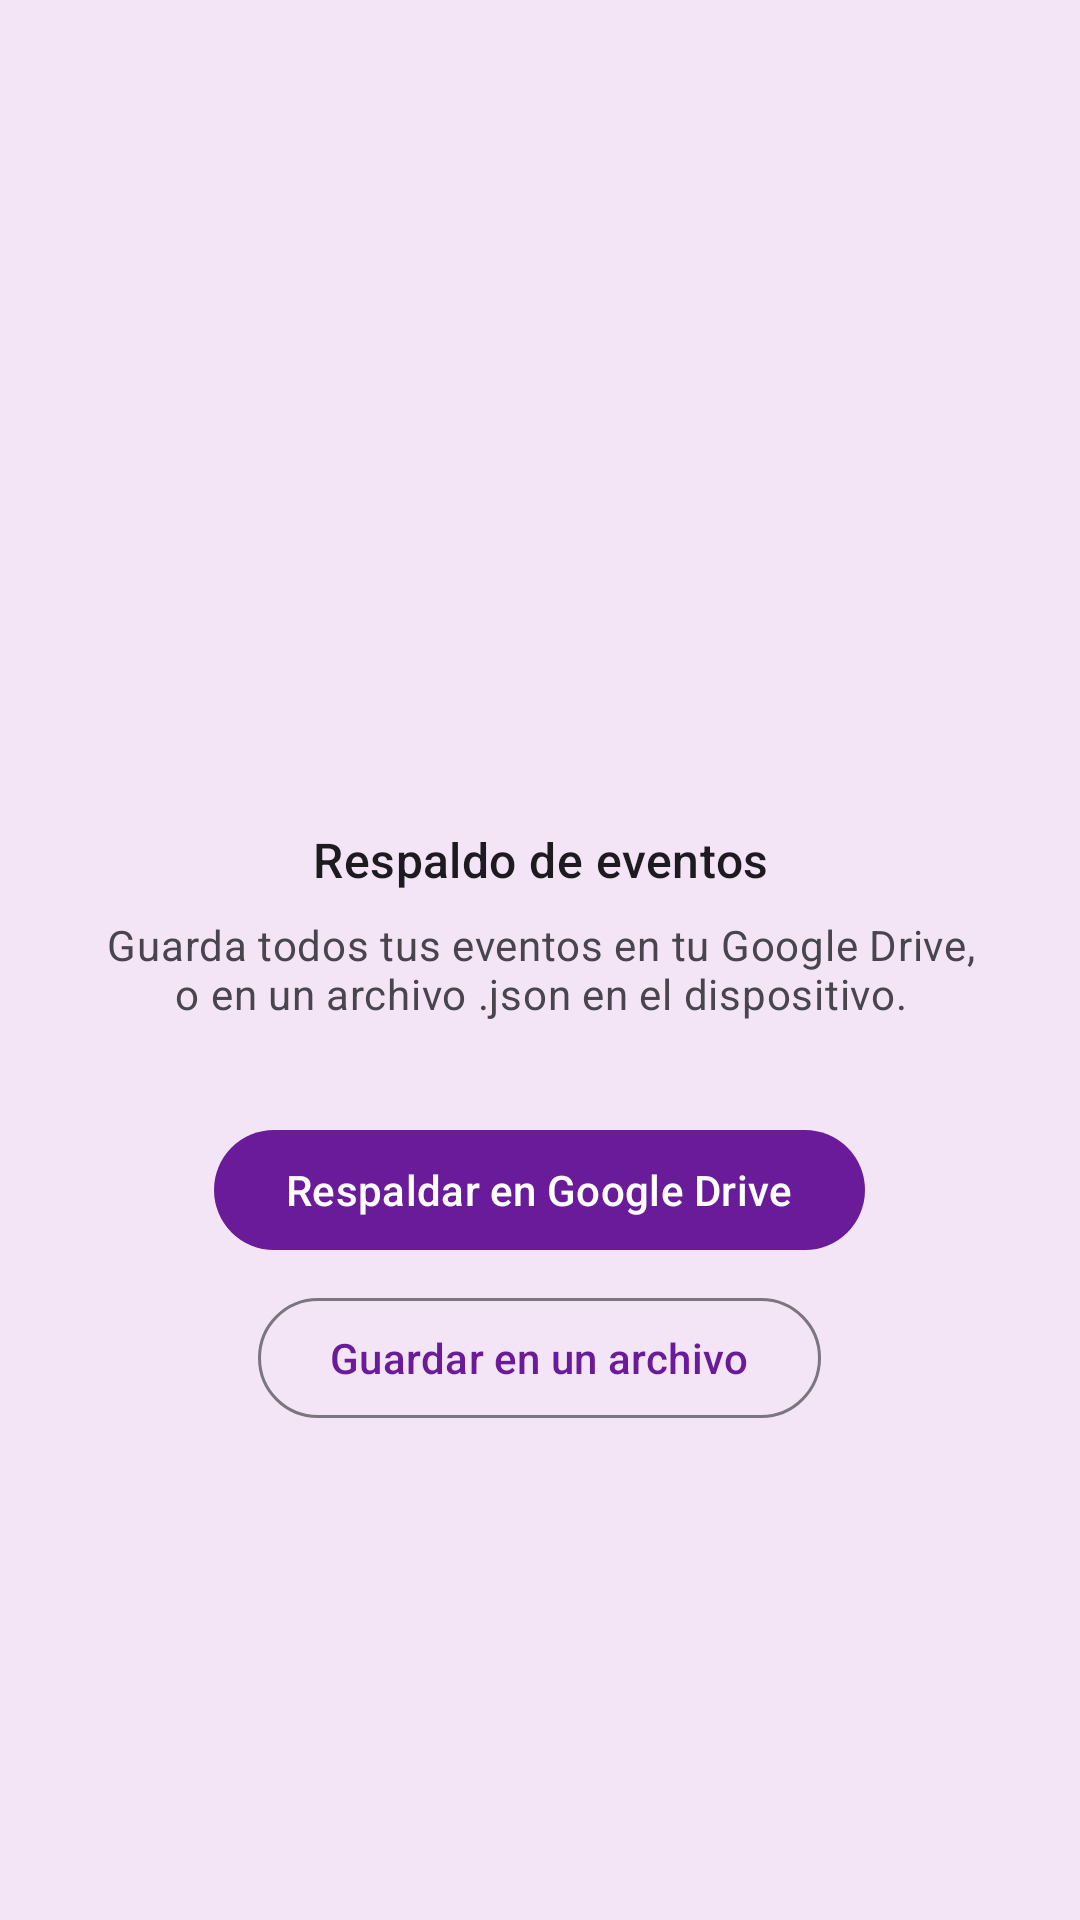

Android layout source for this screen:
<!-- AndroidManifest.xml: application theme Theme.Purpura -->
<!-- res/layout/fragment_backup.xml -->
<?xml version="1.0" encoding="utf-8"?>
<androidx.constraintlayout.widget.ConstraintLayout xmlns:android="http://schemas.android.com/apk/res/android"
    xmlns:app="http://schemas.android.com/apk/res-auto"
    xmlns:tools="http://schemas.android.com/tools"
    android:layout_width="match_parent"
    android:layout_height="match_parent"
    android:padding="@dimen/space_xl"
    tools:context=".ui.backup.BackupFragment">

    <LinearLayout
        android:layout_width="match_parent"
        android:layout_height="wrap_content"
        android:gravity="center"
        android:orientation="vertical"
        app:layout_constraintBottom_toBottomOf="parent"
        app:layout_constraintEnd_toEndOf="parent"
        app:layout_constraintStart_toStartOf="parent"
        app:layout_constraintTop_toTopOf="parent">

        <ImageView
            android:layout_width="96dp"
            android:layout_height="96dp"
            android:alpha="0.9"
            android:contentDescription="@string/backup_title"
            android:src="@drawable/ic_cloud_upload"
            app:tint="@color/purpura_primary" />

        <TextView
            android:layout_width="wrap_content"
            android:layout_height="wrap_content"
            android:layout_marginTop="@dimen/space_md"
            android:gravity="center"
            android:text="@string/backup_title"
            android:textAppearance="@style/TextAppearance.Purpura.TitleMedium"
            android:textColor="@color/purpura_on_surface" />

        <TextView
            android:layout_width="match_parent"
            android:layout_height="wrap_content"
            android:layout_marginTop="@dimen/space_sm"
            android:gravity="center"
            android:text="@string/backup_body"
            android:textAppearance="@style/TextAppearance.Purpura.BodyMedium"
            android:textColor="@color/purpura_on_surface_variant" />

        <com.google.android.material.button.MaterialButton
            android:id="@+id/backupDriveButton"
            style="@style/Widget.Purpura.Button"
            android:layout_width="wrap_content"
            android:layout_height="wrap_content"
            android:layout_marginTop="@dimen/space_xl"
            android:text="@string/backup_action_drive"
            app:icon="@drawable/ic_cloud_upload" />

        <com.google.android.material.button.MaterialButton
            android:id="@+id/backupFileButton"
            style="?attr/materialButtonOutlinedStyle"
            android:layout_width="wrap_content"
            android:layout_height="wrap_content"
            android:layout_marginTop="@dimen/space_sm"
            android:text="@string/backup_action_file"
            app:icon="@drawable/ic_cloud_upload"
            app:shapeAppearanceOverlay="@style/ShapeAppearanceOverlay.Purpura.Pill" />

        <com.google.android.material.progressindicator.CircularProgressIndicator
            android:id="@+id/backupProgress"
            android:layout_width="wrap_content"
            android:layout_height="wrap_content"
            android:layout_marginTop="@dimen/space_md"
            android:indeterminate="true"
            android:visibility="gone"
            tools:visibility="visible" />
    </LinearLayout>
</androidx.constraintlayout.widget.ConstraintLayout>
<!-- resources referenced by this layout -->
<resources>
  <color name="purpura_on_surface">#1D1A20</color>
  <color name="purpura_on_surface_variant">#49454F</color>
  <color name="purpura_primary">#6A1B9A</color>
  <dimen name="space_md">16dp</dimen>
  <dimen name="space_sm">8dp</dimen>
  <dimen name="space_xl">32dp</dimen>
  <string name="backup_action_drive">Respaldar en Google Drive</string>
  <string name="backup_action_file">Guardar en un archivo</string>
  <string name="backup_body">Guarda todos tus eventos en tu Google Drive, o en un archivo .json en el dispositivo.</string>
  <string name="backup_title">Respaldo de eventos</string>
  <style name="ShapeAppearanceOverlay.Purpura.Pill" parent="">
          <item name="cornerFamily">rounded</item>
          <item name="cornerSize">50%</item>
      </style>
  <style name="TextAppearance.Purpura.BodyMedium" parent="TextAppearance.Material3.BodyMedium" />
  <style name="TextAppearance.Purpura.TitleMedium" parent="TextAppearance.Material3.TitleMedium" />
  <color name="purpura_on_primary">#FFFFFF</color>
  <color name="purpura_primary_container">#EBDCF2</color>
  <color name="purpura_on_primary_container">#4A148C</color>
  <color name="purpura_secondary">#7B1FA2</color>
  <color name="purpura_on_secondary">#FFFFFF</color>
  <color name="purpura_secondary_container">#E9D7F2</color>
  <color name="purpura_on_secondary_container">#3A0E55</color>
  <color name="purpura_tertiary">#9A2D63</color>
  <color name="purpura_on_tertiary">#FFFFFF</color>
  <color name="purpura_tertiary_container">#FFD9E8</color>
  <color name="purpura_on_tertiary_container">#3E0021</color>
  <color name="purpura_error">#B3261E</color>
  <color name="purpura_on_error">#FFFFFF</color>
  <color name="purpura_error_container">#F9DEDC</color>
  <color name="purpura_on_error_container">#410E0B</color>
  <color name="purpura_background">#F3E5F5</color>
  <color name="purpura_on_background">#1D1A20</color>
  <color name="purpura_surface">#FFFBFE</color>
  <color name="purpura_surface_variant">#E7E0EB</color>
  <color name="purpura_outline">#7A757F</color>
  <color name="purpura_outline_variant">#CAC4CF</color>
  <color name="purpura_status_bar">#4A148C</color>
  <style name="ShapeAppearance.Purpura.Pill" parent="">
          <item name="cornerFamily">rounded</item>
          <item name="cornerSize">50%</item>
      </style>
  <style name="ShapeAppearance.Purpura.Medium" parent="">
          <item name="cornerFamily">rounded</item>
          <item name="cornerSize">12dp</item>
      </style>
  <style name="ShapeAppearance.Purpura.Large" parent="">
          <item name="cornerFamily">rounded</item>
          <item name="cornerSize">16dp</item>
      </style>
  <style name="Widget.Purpura.FAB" parent="Widget.Material3.FloatingActionButton.Primary">
          <item name="shapeAppearanceOverlay">@style/ShapeAppearanceOverlay.Purpura.Pill</item>
      </style>
  <style name="TextAppearance.Purpura.DisplaySmall" parent="TextAppearance.Material3.DisplaySmall" />
  <style name="TextAppearance.Purpura.HeadlineMedium" parent="TextAppearance.Material3.HeadlineMedium" />
  <style name="TextAppearance.Purpura.HeadlineSmall" parent="TextAppearance.Material3.HeadlineSmall" />
  <style name="TextAppearance.Purpura.TitleLarge" parent="TextAppearance.Material3.TitleLarge" />
  <style name="TextAppearance.Purpura.TitleSmall" parent="TextAppearance.Material3.TitleSmall" />
  <style name="TextAppearance.Purpura.BodyLarge" parent="TextAppearance.Material3.BodyLarge" />
  <style name="TextAppearance.Purpura.BodySmall" parent="TextAppearance.Material3.BodySmall" />
  <style name="TextAppearance.Purpura.LabelLarge" parent="TextAppearance.Material3.LabelLarge" />
  <style name="TextAppearance.Purpura.LabelMedium" parent="TextAppearance.Material3.LabelMedium" />
  <style name="TextAppearance.Purpura.LabelSmall" parent="TextAppearance.Material3.LabelSmall" />
</resources>
